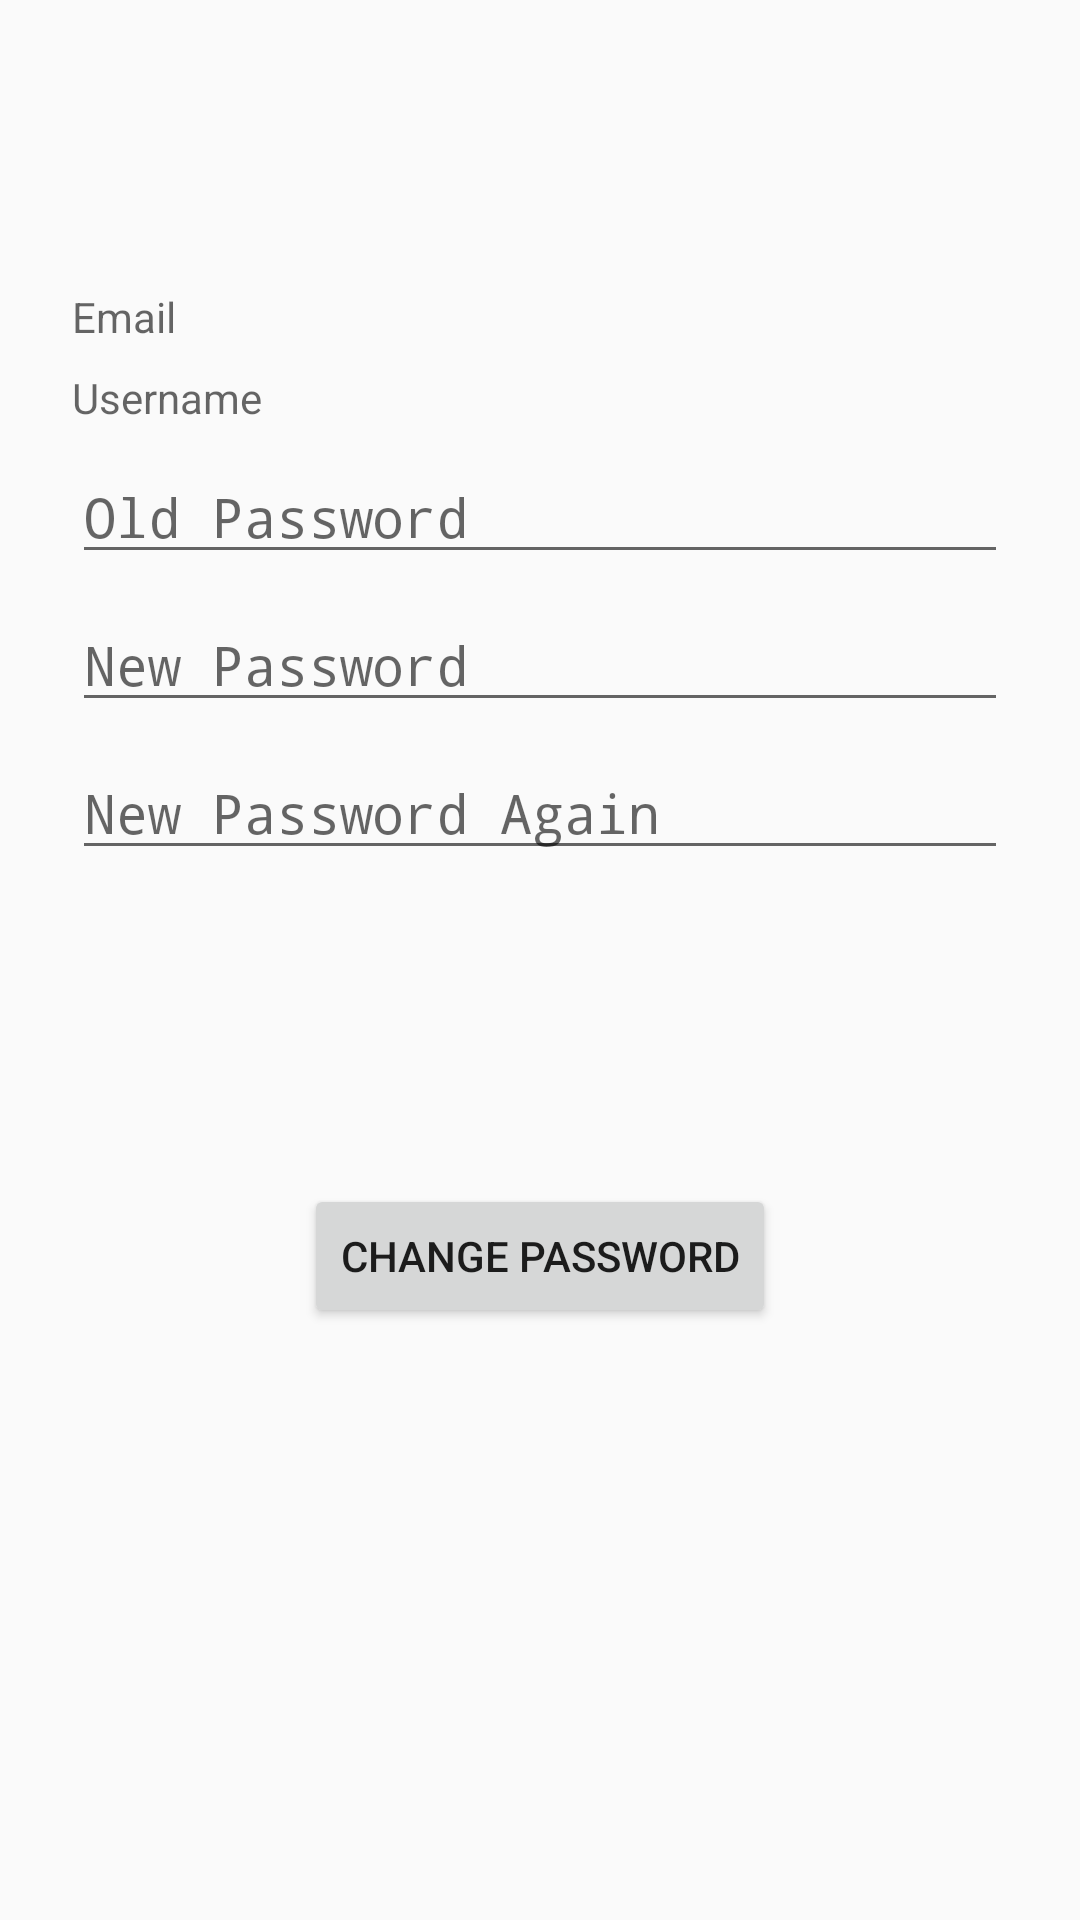

Android layout source for this screen:
<!-- AndroidManifest.xml: application theme AppTheme -->
<!-- res/layout/activity_user.xml -->
<?xml version="1.0" encoding="utf-8"?>
<android.support.constraint.ConstraintLayout
        xmlns:android="http://schemas.android.com/apk/res/android"
        xmlns:app="http://schemas.android.com/apk/res-auto"
        android:id="@+id/container"
        android:layout_width="match_parent"
        android:layout_height="match_parent"
        android:paddingBottom="@dimen/activity_vertical_margin"
        android:paddingLeft="@dimen/activity_horizontal_margin"
        android:paddingRight="@dimen/activity_horizontal_margin"
        android:paddingTop="@dimen/activity_vertical_margin">

    <TextView
            android:id="@+id/email"
            android:layout_width="0dp"
            android:layout_height="wrap_content"
            android:layout_marginStart="24dp"
            android:layout_marginTop="96dp"
            android:layout_marginEnd="24dp"
            android:hint="@string/prompt_email"
            android:selectAllOnFocus="true"
            app:layout_constraintEnd_toEndOf="parent"
            app:layout_constraintStart_toStartOf="parent"
            app:layout_constraintTop_toTopOf="parent"/>


    <TextView
            android:id="@+id/username"
            android:layout_width="0dp"
            android:layout_height="wrap_content"
            android:layout_marginStart="24dp"
            android:layout_marginTop="8dp"
            android:layout_marginEnd="24dp"
            android:focusable="true"
            android:hint="@string/username"
            android:selectAllOnFocus="true"
            app:layout_constraintEnd_toEndOf="parent"
            app:layout_constraintStart_toStartOf="parent"
            app:layout_constraintTop_toBottomOf="@+id/email"/>
    <EditText
            android:id="@+id/oldPassword"
            android:layout_width="0dp"
            android:layout_height="wrap_content"
            android:layout_marginStart="24dp"
            android:layout_marginTop="8dp"
            android:layout_marginEnd="24dp"

            android:hint="@string/old_password"
            android:inputType="textPassword"
            android:selectAllOnFocus="true"
            app:layout_constraintEnd_toEndOf="parent"
            app:layout_constraintStart_toStartOf="parent"
            app:layout_constraintTop_toBottomOf="@+id/username"/>
    <EditText
            android:id="@+id/firstNewPassword"
            android:layout_width="0dp"
            android:layout_height="wrap_content"
            android:layout_marginStart="24dp"
            android:layout_marginTop="8dp"
            android:layout_marginEnd="24dp"

            android:hint="@string/new_password"
            android:inputType="textPassword"
            android:selectAllOnFocus="true"
            app:layout_constraintEnd_toEndOf="parent"
            app:layout_constraintStart_toStartOf="parent"
            app:layout_constraintTop_toBottomOf="@+id/oldPassword"/>
    <EditText
            android:id="@+id/secondNewPassword"
            android:layout_width="0dp"
            android:layout_height="wrap_content"
            android:layout_marginStart="24dp"
            android:layout_marginTop="8dp"
            android:layout_marginEnd="24dp"

            android:hint="@string/new_password_again"
            android:inputType="textPassword"
            android:selectAllOnFocus="true"
            app:layout_constraintEnd_toEndOf="parent"
            app:layout_constraintStart_toStartOf="parent"
            app:layout_constraintTop_toBottomOf="@+id/firstNewPassword"/>
    <Button
            android:id="@+id/changePassword"
            android:focusable="true"
            android:layout_width="wrap_content"
            android:layout_height="wrap_content"
            android:layout_gravity="start"
            android:layout_marginStart="48dp"
            android:layout_marginTop="16dp"
            android:layout_marginEnd="48dp"
            android:layout_marginBottom="64dp"
            android:text="@string/change_password"
            app:layout_constraintBottom_toBottomOf="parent"
            app:layout_constraintEnd_toEndOf="parent"
            app:layout_constraintStart_toStartOf="parent"
            app:layout_constraintTop_toBottomOf="@+id/secondNewPassword"
            app:layout_constraintVertical_bias="0.4"/>

</android.support.constraint.ConstraintLayout>
<!-- resources referenced by this layout -->
<resources>
  <string name="change_password">Change Password</string>
  <string name="new_password">New Password</string>
  <string name="new_password_again">New Password Again</string>
  <string name="old_password">Old Password</string>
  <string name="prompt_email">Email</string>
  <string name="username">Username</string>
  <style name="AppTheme" parent="Theme.AppCompat.Light.DarkActionBar">
          
          <item name="colorPrimary">@color/colorPrimary</item>
          <item name="colorPrimaryDark">@color/colorPrimaryDark</item>
          <item name="colorAccent">@color/colorAccent</item>
      </style>
  <color name="colorPrimary">#008577</color>
  <color name="colorPrimaryDark">#00574B</color>
  <color name="colorAccent">#D81B60</color>
</resources>
